Run: headless pygame with SDL's dummy video driver; simulated clock (each Clock.tick advances the game by its frame time, no real sleeping); random seed 0; keys injected as events and as key.get_pressed() state; no mouse input.
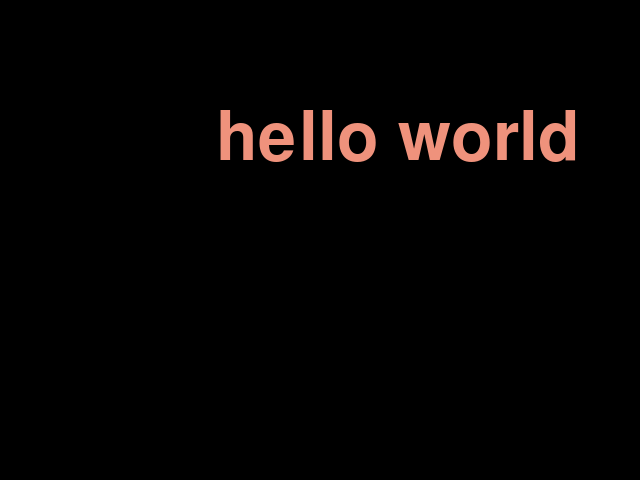
Frame 1 of 4 · flips 1–60 · no input
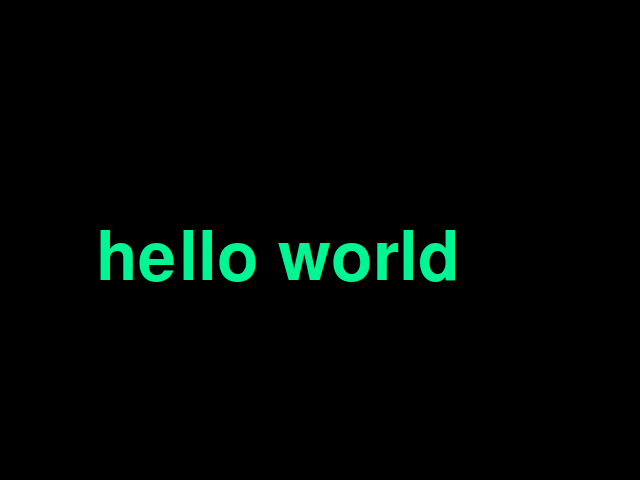
Frame 2 of 4 · flips 61–180 · tapped SPACE, RETURN · held RIGHT (→), D
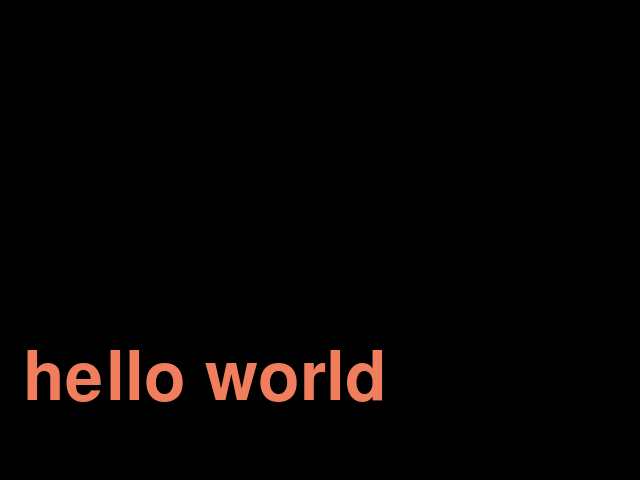
Frame 3 of 4 · flips 181–300 · held DOWN (↓), S
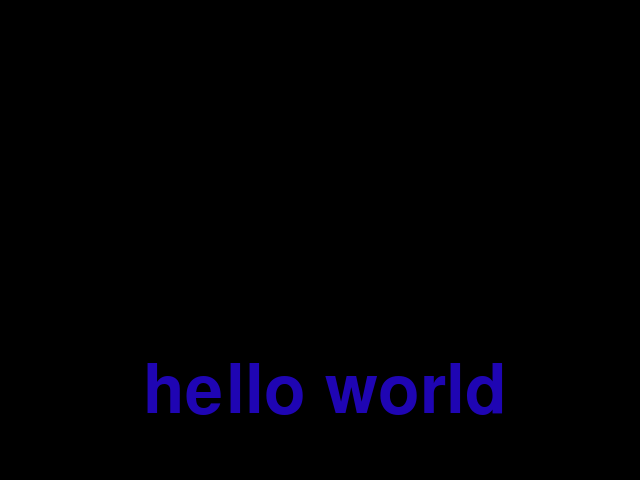
Frame 4 of 4 · flips 301–420 · held LEFT (←), A, UP (↑), W

The pygame program that drew these frames:

import pygame, sys, random
pygame.init()
random.seed()

WIDTH, HEIGHT = 640, 480
SIZE = (WIDTH, HEIGHT)
surface = pygame.display.set_mode(SIZE)

BLACK = (0, 0, 0)

def move(d, v, m):
    d = d + v
    if d > m:
        d = m
        v = -v
    elif d < 0:
        d = 0
        v = -v
    return d, v

R = random.randrange(256)
G = random.randrange(256)
B = random.randrange(256)
Rspeed = random.randrange(1, 3)
Gspeed = random.randrange(1, 3)
Bspeed = random.randrange(1, 3)

font = pygame.font.Font(None, 100)

image = font.render("hello world", 1, BLACK)
imagerect = image.get_rect()

x = random.randrange(WIDTH - imagerect.x)
y = random.randrange(HEIGHT - imagerect.h)
xspeed = random.randrange(1, 3)
yspeed = random.randrange(1, 3)

while 1:
    
    for event in pygame.event.get():
        if event.type == pygame.QUIT:     
            sys.exit()

    surface.fill(BLACK)
    
    R, Rspeed = move(R, Rspeed, 255)
    G, Gspeed = move(G, Gspeed, 255)
    B, Bspeed = move(B, Bspeed, 255)
    color = (R, G, B)

    x, xspeed = move(x, xspeed, WIDTH - 1 - imagerect.w)
    y, yspeed = move(y, yspeed, HEIGHT - 1 - imagerect.h)

    surfacerect = imagerect.move([x, y])

    image = font.render("hello world", 1, color)
    surface.blit(image, surfacerect)
    
    pygame.display.flip()
    pygame.time.delay(10)
